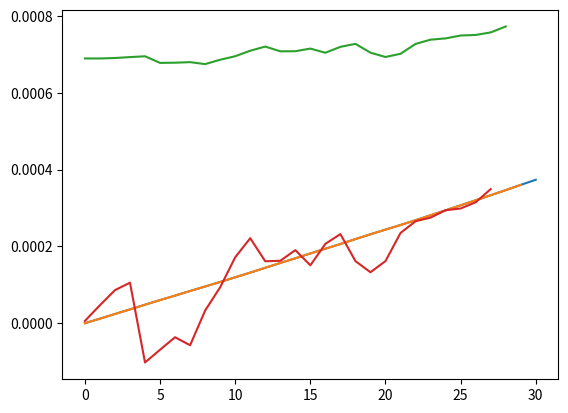

This figure's Python source:
from scipy import interpolate
import numpy as np
from numpy.core.fromnumeric import mean
import matplotlib.pyplot as plt

displacement = [[0, 0], [1.1902804904513889e-05, -5.874794407894737e-07], [2.4068045023999185e-05, -8.200233861019738e-07], [3.601346032005182e-05, -1.203036943087268e-06], [4.8260774773176824e-05, -1.803775468477893e-06], [6.0280104966191526e-05, -2.027706675075115e-06], [7.19266808939259e-05, -2.7511767271584485e-06], [8.396424982774944e-05, -2.6964605047319777e-06], [9.566034900309666e-05, -3.079474061717272e-06], [0.00010752009021403416, -3.389532655467272e-06], [0.00011961237537028416, -3.5617874297728273e-06], [0.00013179078791368694, -3.8029441138006052e-06], [0.00014438261191542306, -4.058286485124135e-06], [0.00015693998496229807, -4.368345078874135e-06], [0.0001691011720282703, -4.895444688249135e-06], [0.00018166670451182294, -5.417648635617556e-06], [0.00019406904826182292, -5.7277072293675565e-06], [0.00020625435099619793, -5.711388356012294e-06], [0.0002191952175669216, -6.021446949762294e-06], [0.00023164923774921328, -6.400407453234516e-06], [0.00024379047952552906, -6.6587896146928496e-06], [0.0002558517588224041, -6.96884820844285e-06], [0.00026828510843177907, -7.244455847331738e-06], [0.000281242293875858, -7.66874655456858e-06], [0.0002940632167274205, -8.118331515506081e-06], [0.00030713463428498633, -8.52630334938766e-06], [0.0003202191069412363, -8.901637436558713e-06], [0.0003333394811188679, -9.211696030308713e-06], [0.0003466564977204304, -9.50543575070345e-06], [0.00036031539471878565, -9.848132091163977e-06], [0.00037363382067759246, -1.0158190684913977e-05]]

angle = [0, 999997, 1999989, 3000000, 3999994, 4999999, 6000007, 6999983, 7999995, 9000001, 9999991, 11000007, 12000014, 13000001, 14000001, 15000001, 15999995, 17000009, 17999999, 19000000, 19999993, 21000009, 22000003, 23000009, 24000000, 25000000, 25999998, 27000000, 28000024, 28999991, 29999994]

pas = 1000000
z0_ini, y0_ini = -1, 0

alpha = [i for i in range(int(angle[0]/pas), int(angle[-1]/pas)+1)]
index_0 = alpha.index(0)

finterpa = interpolate.CubicSpline([i/pas for i in angle[:]], [i[0] for i in displacement[:]])
displacement_y_interpa = finterpa(alpha)

displacement_y_interpa_prime = [0]*len(displacement_y_interpa)

## z0 computation
for j in range(1,len(displacement_y_interpa)-1):
    displacement_y_interpa_prime[j] = (displacement_y_interpa[j+1]-displacement_y_interpa[j-1])/((alpha[j+1]-alpha[j-1])*np.pi/180)
displacement_y_interpa_prime[0] = displacement_y_interpa_prime[1]   # Edge effect correction
del displacement_y_interpa_prime[-1] # Edge effect correction

z0_calc = displacement_y_interpa_prime[index_0]

plt.plot([i/pas for i in angle[:]], [i[0] for i in displacement[:]])
plt.plot(alpha, displacement_y_interpa)
plt.show()
plt.plot(alpha[:-1], displacement_y_interpa_prime)
plt.show()

## yA computation
y0_calc = [0]*len(displacement_y_interpa_prime)
for i in range(index_0):
    y0_calc[i] = (displacement_y_interpa_prime[i] - z0_calc*np.cos(alpha[i]*np.pi/180))/(np.sin(alpha[i]*np.pi/180))
for i in range(index_0+1, len(displacement_y_interpa_prime)): # derivative is not define for angle=0
    y0_calc[i] = (displacement_y_interpa_prime[i] - z0_calc*np.cos(alpha[i]*np.pi/180))/(np.sin(alpha[i]*np.pi/180))
del y0_calc[index_0] # delete not computed 0-angle value from the result list

plt.plot(y0_calc)
plt.show()

z0 = z0_ini + z0_calc*1000000000
y0 = y0_ini + mean(y0_calc)*1000000000

print(z0, y0)